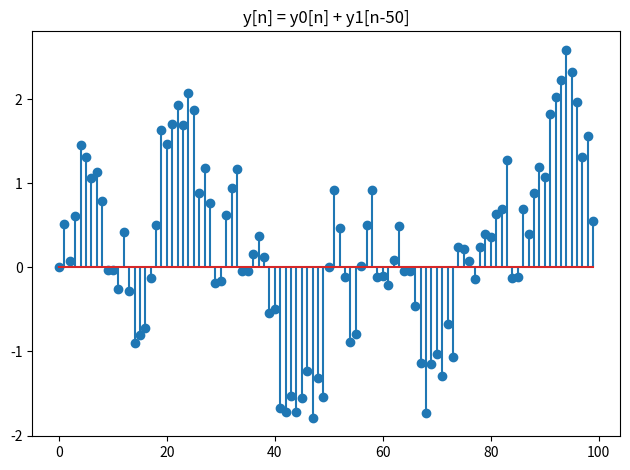

Write the Python code that produced this figure.
import numpy as np
from matplotlib import pyplot as plt

n = np.arange(0, 100)
fig, axe = plt.subplots(1, 1)

def heaviside(t):
    return (t >= 0) * 1

def main():
    x = np.cos(n**2) * np.sin(np.pi*n*2/5)
    h = ((9/10)**n)*(heaviside(n)-heaviside(n-10))
    y1 = np.convolve(x[0:50], h)
    y2 = np.convolve(x[50:100], h)

    y =  np.concatenate([y1[0:50], y2[0:50]])
    axe.stem(n, y)
    axe.set_title("y[n] = y0[n] + y1[n-50]")
    plt.tight_layout()
    plt.show()
if __name__ == '__main__':
    main()